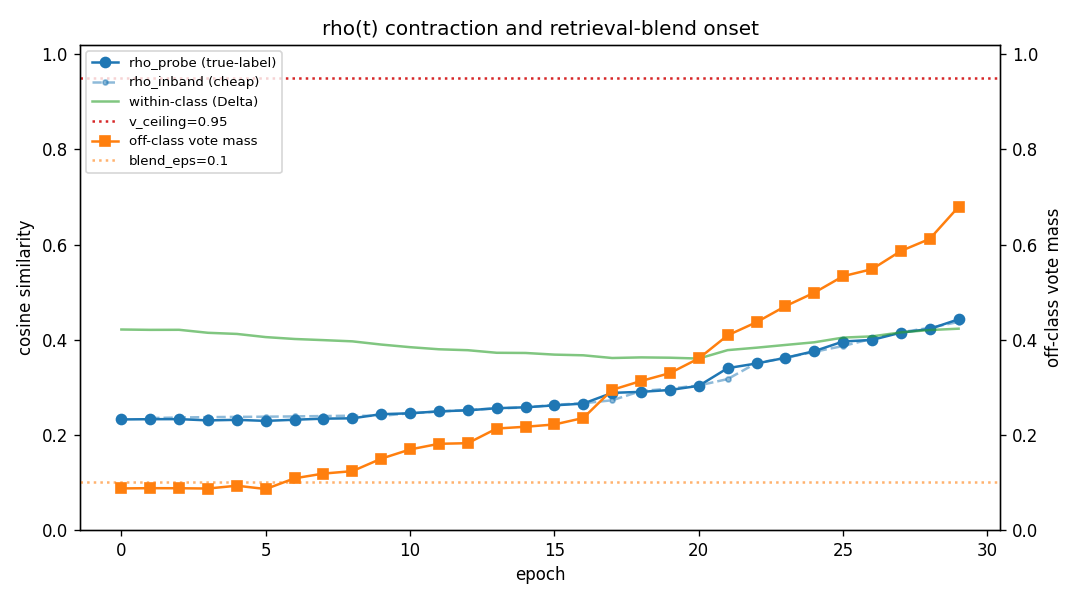

Data behind this chart, as committed beside it:
epoch, contraction, rho_inband, var_inband, n_inband, rho_probe, var_probe, within_probe, margin_probe, offclass_weight, frac_blended, n_vote, top1_top2_margin, median_top1_top2_margin, vote_entropy, effective_support, median_effective_support, max_vote_weight, n_surviving_votes, frac_low_margin, frac_high_entropy, frac_margin_recoverable, frac_margin_borderline, frac_margin_forced
0, 0.0, nan, nan, 0, 0.2325, 0.003613, 0.4216, 0.189, 0.08755, 0.1441, 111, 0.06317, 0.0521, 1.08, 3.798, 2.9, 0.6081, 7.45, 0.4955, 0.7027, 0.8829, 0.01802, 0.0991
1, 0.031, 0.2354, 0.00418, 128, 0.233, 0.003642, 0.4208, 0.1878, 0.08805, 0.1441, 111, 0.06292, 0.05073, 1.087, 3.836, 2.9, 0.6049, 7.468, 0.4955, 0.7027, 0.8739, 0.02703, 0.0991
2, 0.0621, 0.2366, 0.004188, 128, 0.2332, 0.003678, 0.4209, 0.1877, 0.08792, 0.1441, 111, 0.06384, 0.05098, 1.101, 3.905, 2.941, 0.6052, 7.631, 0.4775, 0.6937, 0.8739, 0.02703, 0.0991
3, 0.0931, 0.2374, 0.004085, 128, 0.2305, 0.003438, 0.4146, 0.1841, 0.08732, 0.1389, 108, 0.06181, 0.0488, 1.115, 3.938, 2.976, 0.5969, 7.537, 0.5, 0.7037, 0.8704, 0.01852, 0.1111
4, 0.1241, 0.2379, 0.004108, 128, 0.2317, 0.003468, 0.4123, 0.1805, 0.09322, 0.1402, 107, 0.0607, 0.03897, 1.096, 3.923, 2.964, 0.604, 7.57, 0.5421, 0.6822, 0.8785, 0.009346, 0.1121
5, 0.1552, 0.2383, 0.003899, 128, 0.2295, 0.003197, 0.4056, 0.1762, 0.08626, 0.1308, 107, 0.05967, 0.03566, 1.092, 3.978, 2.922, 0.6039, 7.495, 0.5794, 0.6822, 0.8692, 0.03738, 0.09346
6, 0.1862, 0.2389, 0.003735, 128, 0.2319, 0.003068, 0.4016, 0.1697, 0.1088, 0.1667, 108, 0.05727, 0.03479, 1.123, 4.081, 2.977, 0.5856, 7.472, 0.6296, 0.713, 0.8519, 0.03704, 0.1111
7, 0.2172, 0.2396, 0.003652, 128, 0.2342, 0.002833, 0.3992, 0.165, 0.1188, 0.1743, 109, 0.05872, 0.03648, 1.124, 4.159, 3.061, 0.5919, 7.578, 0.5872, 0.6881, 0.8257, 0.06422, 0.1101
8, 0.2483, 0.2404, 0.003562, 128, 0.2349, 0.002872, 0.3967, 0.1618, 0.1238, 0.1909, 110, 0.05704, 0.03349, 1.142, 4.182, 3.238, 0.5801, 7.455, 0.6, 0.7, 0.8273, 0.04545, 0.1273
9, 0.2793, 0.24, 0.003607, 128, 0.2436, 0.003223, 0.3899, 0.1463, 0.1501, 0.2432, 111, 0.05547, 0.03449, 1.157, 4.226, 2.964, 0.5707, 7.45, 0.6396, 0.7207, 0.8018, 0.04505, 0.1532
10, 0.3103, 0.2456, 0.00374, 128, 0.2454, 0.003184, 0.3844, 0.139, 0.1695, 0.2632, 114, 0.05301, 0.03775, 1.158, 4.27, 2.954, 0.5678, 7.36, 0.6404, 0.7281, 0.7719, 0.0614, 0.1667
11, 0.3414, 0.249, 0.003436, 128, 0.2496, 0.003361, 0.38, 0.1304, 0.1813, 0.2807, 114, 0.05166, 0.03313, 1.192, 4.45, 2.994, 0.5595, 7.579, 0.6491, 0.7281, 0.7632, 0.04386, 0.193
12, 0.3724, 0.2526, 0.003377, 128, 0.2517, 0.003042, 0.3781, 0.1264, 0.1826, 0.2982, 114, 0.052, 0.03249, 1.219, 4.473, 3.081, 0.5525, 7.754, 0.6228, 0.7719, 0.7544, 0.05263, 0.193
13, 0.4034, 0.2556, 0.00345, 128, 0.2562, 0.003323, 0.3726, 0.1165, 0.2134, 0.3246, 114, 0.0519, 0.03097, 1.265, 4.642, 3.758, 0.5332, 7.886, 0.6228, 0.7895, 0.7018, 0.03509, 0.2632
14, 0.4345, 0.2577, 0.003438, 128, 0.2581, 0.00334, 0.3722, 0.1142, 0.2172, 0.3448, 116, 0.05106, 0.02888, 1.298, 4.77, 3.886, 0.5212, 8.086, 0.681, 0.8017, 0.6897, 0.05172, 0.2586
15, 0.4655, 0.2633, 0.00338, 128, 0.2621, 0.003609, 0.3688, 0.1066, 0.222, 0.3628, 113, 0.0495, 0.03194, 1.368, 5.07, 4.119, 0.5029, 8.513, 0.6814, 0.8142, 0.708, 0.0354, 0.2566
16, 0.4966, 0.2666, 0.003292, 128, 0.2659, 0.003828, 0.3673, 0.1014, 0.2356, 0.4, 115, 0.04848, 0.0358, 1.415, 5.276, 4.288, 0.4923, 8.791, 0.6522, 0.8435, 0.7043, 0.01739, 0.2783
17, 0.5276, 0.2728, 0.003186, 128, 0.2884, 0.003677, 0.3617, 0.07328, 0.2947, 0.5128, 117, 0.04372, 0.03135, 1.52, 5.707, 5.162, 0.4593, 9.308, 0.7009, 0.8718, 0.5726, 0.05128, 0.3761
18, 0.5586, 0.2922, 0.003817, 128, 0.2905, 0.003736, 0.3629, 0.07242, 0.3133, 0.525, 120, 0.04264, 0.03103, 1.548, 5.88, 5.117, 0.4543, 9.608, 0.7083, 0.8583, 0.5333, 0.06667, 0.4
19, 0.5897, 0.2974, 0.004032, 128, 0.2944, 0.003687, 0.3623, 0.06787, 0.3299, 0.5455, 121, 0.04268, 0.02668, 1.606, 6.267, 5.74, 0.4424, 10.16, 0.6942, 0.8512, 0.5289, 0.04959, 0.4215
20, 0.6207, 0.3039, 0.004576, 128, 0.3032, 0.004128, 0.3605, 0.05731, 0.3608, 0.582, 122, 0.04375, 0.02973, 1.652, 6.536, 5.949, 0.4392, 10.79, 0.6803, 0.8689, 0.5164, 0.05738, 0.4262
21, 0.6517, 0.3174, 0.005188, 128, 0.3403, 0.005887, 0.3782, 0.0379, 0.4093, 0.6829, 123, 0.04154, 0.02698, 1.814, 7.376, 6.866, 0.4088, 13.2, 0.6829, 0.9024, 0.439, 0.07317, 0.4878
22, 0.6828, 0.3512, 0.007109, 128, 0.3502, 0.006254, 0.3834, 0.03318, 0.4369, 0.7398, 123, 0.04128, 0.02663, 1.919, 8.17, 8.003, 0.3898, 14.53, 0.6748, 0.8943, 0.3902, 0.1138, 0.4959
23, 0.7138, 0.3618, 0.007132, 128, 0.362, 0.006349, 0.3891, 0.02704, 0.4706, 0.7795, 127, 0.0373, 0.02575, 2.069, 9.316, 9.961, 0.353, 15.7, 0.7244, 0.9134, 0.3465, 0.1417, 0.5118
24, 0.7448, 0.3747, 0.007477, 128, 0.3761, 0.006553, 0.3947, 0.01863, 0.4989, 0.8504, 127, 0.03777, 0.02272, 2.146, 9.976, 10.89, 0.3389, 16.46, 0.7087, 0.9055, 0.2913, 0.1496, 0.5591
25, 0.7759, 0.3869, 0.007479, 128, 0.3963, 0.00718, 0.4045, 0.008197, 0.5337, 0.9055, 127, 0.03737, 0.02719, 2.276, 11.1, 11.94, 0.3086, 17.45, 0.7638, 0.937, 0.2677, 0.1654, 0.5669
26, 0.8069, 0.4021, 0.007531, 128, 0.3997, 0.007303, 0.4071, 0.007479, 0.5484, 0.9127, 126, 0.03662, 0.02273, 2.304, 11.4, 12.26, 0.3005, 17.51, 0.754, 0.9444, 0.2698, 0.1429, 0.5873
27, 0.8379, 0.4157, 0.006844, 128, 0.415, 0.007194, 0.4155, 0.0005405, 0.5866, 0.952, 125, 0.03349, 0.02203, 2.411, 12.42, 13.33, 0.274, 18.19, 0.784, 0.96, 0.2, 0.136, 0.664
28, 0.869, 0.4251, 0.006856, 128, 0.4228, 0.007143, 0.4204, -0.002337, 0.612, 0.952, 125, 0.03294, 0.02001, 2.457, 12.91, 13.4, 0.2626, 18.44, 0.792, 0.96, 0.192, 0.136, 0.672
29, 0.9, 0.4376, 0.006878, 128, 0.443, 0.006751, 0.4233, -0.01972, 0.6795, 0.9762, 126, 0.0313, 0.02024, 2.438, 12.98, 14.31, 0.2676, 18.4, 0.8254, 0.9444, 0.127, 0.0873, 0.7857
